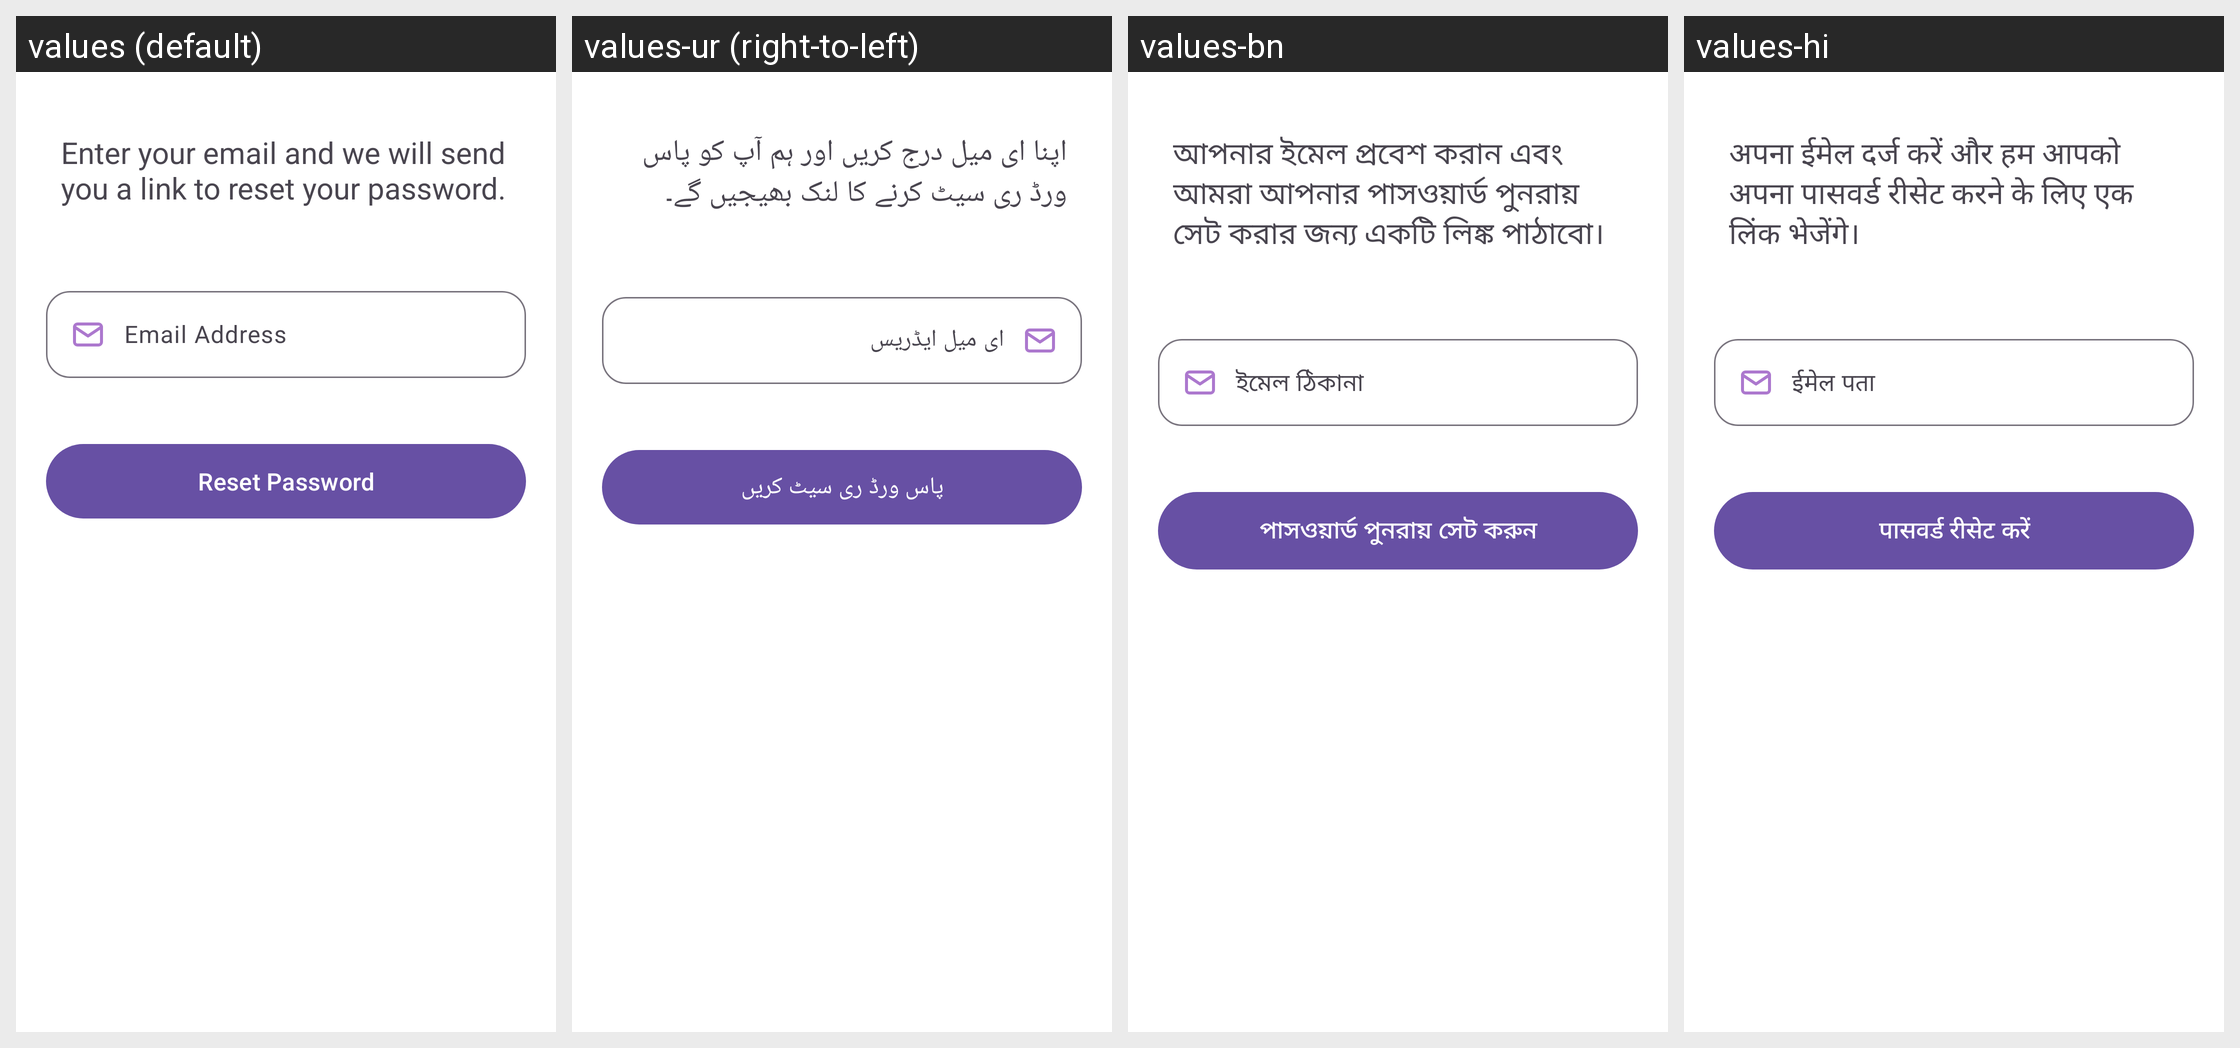

Here is an Android app screen in its default locale and in the app's own translations. Write out the translated-string differences for the strings that appear on this screen.
Android screen res/layout/fragment_reset_password.xml rendered under 4 locales, left to right: values (default), values-ur (right-to-left), values-bn, values-hi. Device: Nexus 5 (rendered at 1080×1920; each locale shown at half size, 540×960, under a caption strip naming it); theme Theme.EconVis.
Other locales in the repository, not shown: values-ar, values-az, values-es, values-pt, values-ru, values-zh.
Strings drawn on this screen, with the default value and each locale's value (text and hints the layout hard-codes, and strings that could not be matched under every locale, appear in the picture but are not listed):

enter_your_email_and_we_will_send_you_a_link_to_reset_your_password
  values: Enter your email and we will send you a link to reset your password.
  values-ur: اپنا ای میل درج کریں اور ہم آپ کو پاس ورڈ ری سیٹ کرنے کا لنک بھیجیں گے۔
  values-bn: আপনার ইমেল প্রবেশ করান এবং আমরা আপনার পাসওয়ার্ড পুনরায় সেট করার জন্য একটি লিঙ্ক পাঠাবো।
  values-hi: अपना ईमेल दर्ज करें और हम आपको अपना पासवर्ड रीसेट करने के लिए एक लिंक भेजेंगे।

email_address_
  values: Email Address
  values-ur: ای میل ایڈریس
  values-bn: ইমেল ঠিকানা
  values-hi: ईमेल पता

reset_password
  values: Reset Password
  values-ur: پاس ورڈ ری سیٹ کریں
  values-bn: পাসওয়ার্ড পুনরায় সেট করুন
  values-hi: पासवर्ड रीसेट करें
